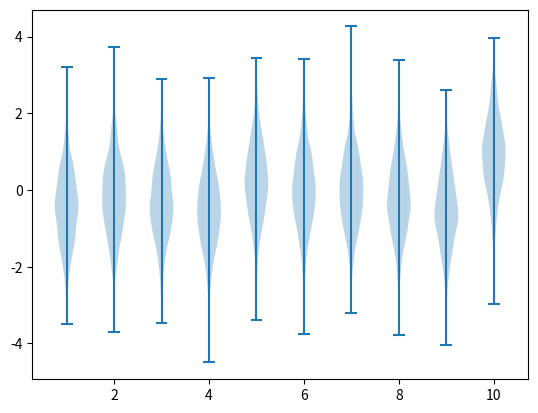

Reproduce this figure in Python. (Note: this script raises an exception after producing the figure.)
import numpy as np
import matplotlib.pyplot as plt
import random

# define the number of arms and actual rewards
k = 10
r = 2000

# define a list of length k to store the true value q*(a) of each action according to a normal distribution w/ mean 0 and unit variance
q_star = np.random.normal(0, 1, k)

# generate actual rewards for each action w/ mean q*(a), unit variance, normal distribution
rewards=[]
for a in range(0, k):
    rewards.append(np.random.normal(q_star[a], 1, r))
    
# visualize actual rewards as a violin plot
plt.violinplot(rewards)
plt.show()

# Evaluate performance of greedy and epsilon-greedy methods for different values of epsilon

epsilon = [0, 0.01, 0.1, 0.5, 1]
steps = 1000
runs = 2000

# assume initial action-value estimates are zero
q_estimate = np.zeros(k)

# single run
# generate a list of random numbers between 0 and 1 
choice = []
choice.append(random.sample(range((0,1),1000)))

avg_reward = []
avg_reward.append(0)

for i in range(0, steps):
    if choice[i] < epsilon:
        a = random.randint(0, k-1) # explore
    else:
        a = np.argmax(q_estimate) # exploit
    
    # update action-value estimates
    q_estimate[a] = q_estimate[a] + (1/(i+1))*(rewards[a][i] - q_estimate[a])
    
    # update avg-reward
    avg_reward = avg_reward + rewards[a][i]
    
    # (1/(i+1))*(rewards[a][i] - avg_reward)





